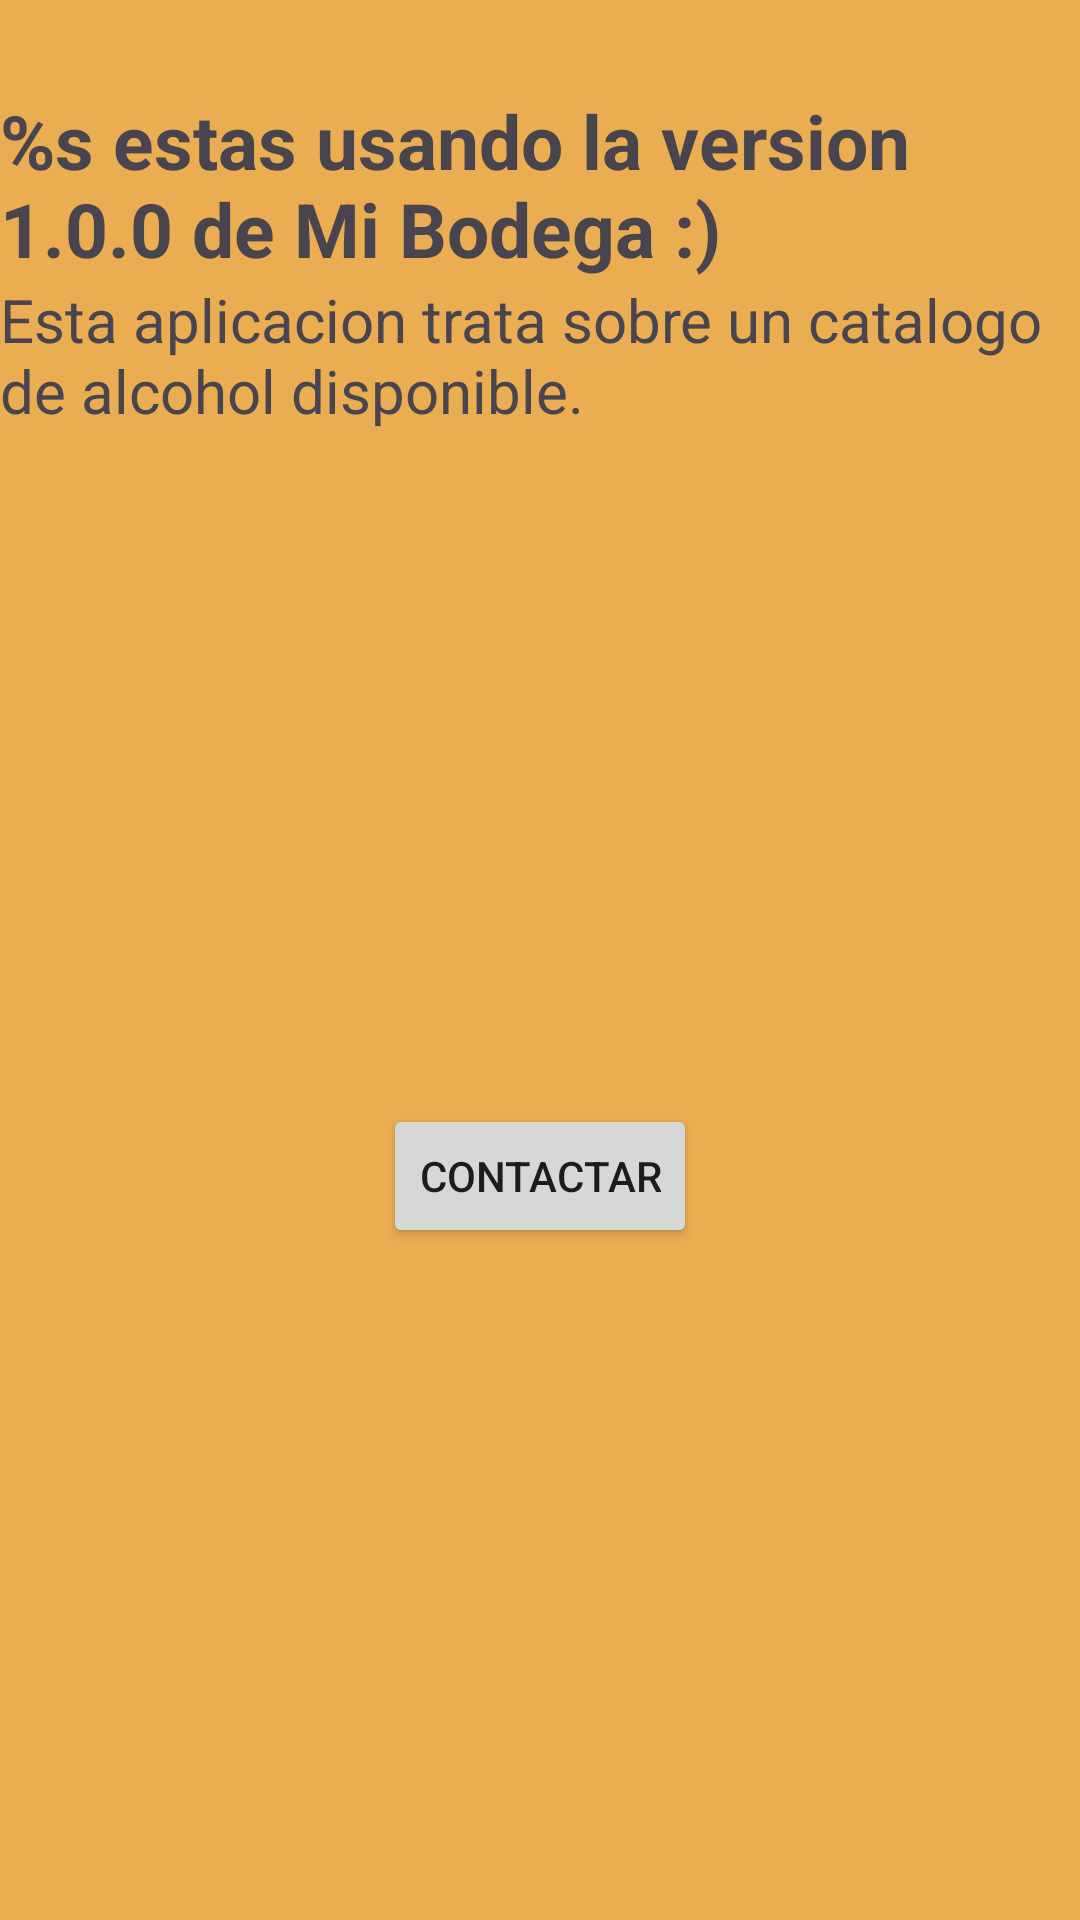

Layout XML and referenced resources for this Android screen:
<!-- AndroidManifest.xml: application theme Theme.MiBodega -->
<!-- res/layout/activity_credit.xml -->
<?xml version="1.0" encoding="utf-8"?>
<androidx.constraintlayout.widget.ConstraintLayout xmlns:android="http://schemas.android.com/apk/res/android"
    xmlns:app="http://schemas.android.com/apk/res-auto"
    xmlns:tools="http://schemas.android.com/tools"
    android:id="@+id/main"
    android:layout_width="match_parent"
    android:layout_height="match_parent"
    android:background="@color/crema"
    tools:context=".CreditActivity">

    <TextView
        android:id="@+id/texto"
        android:layout_width="wrap_content"
        android:layout_height="wrap_content"
        android:text="@string/mensaje"
        android:textSize="25sp"
        android:textStyle="bold"
        android:layout_marginTop="30sp"
        app:layout_constraintStart_toStartOf="parent"
        app:layout_constraintEnd_toEndOf="parent"
        app:layout_constraintTop_toTopOf="parent"
        app:layout_constraintBottom_toTopOf="@+id/tvdescrip"
        />
    <TextView
        android:id="@+id/tvdescrip"
        android:layout_width="wrap_content"
        android:layout_height="wrap_content"
        android:text="@string/descripcion"
        android:textSize="20sp"
        app:layout_constraintStart_toStartOf="parent"
        app:layout_constraintEnd_toEndOf="parent"
        app:layout_constraintTop_toBottomOf="@id/texto" />
    <Button
        android:id="@+id/botn"
        android:layout_width="wrap_content"
        android:layout_height="wrap_content"
        android:text="@string/cont"
        app:layout_constraintStart_toStartOf="parent"
        app:layout_constraintEnd_toEndOf="parent"
        app:layout_constraintBottom_toBottomOf="parent"
        app:layout_constraintTop_toBottomOf="@id/tvdescrip"
        />

</androidx.constraintlayout.widget.ConstraintLayout>
<!-- resources referenced by this layout -->
<resources>
  <color name="crema">#EBAD51</color>
  <string name="cont">Contactar</string>
  <string name="descripcion">Esta aplicacion trata sobre un catalogo de alcohol disponible.</string>
  <string name="mensaje">%s estas usando la version 1.0.0 de Mi Bodega :)</string>
  <style name="Theme.MiBodega" parent="Base.Theme.MiBodega" />
  <style name="Base.Theme.MiBodega" parent="Theme.Material3.DayNight.NoActionBar">
          
          
      </style>
</resources>
